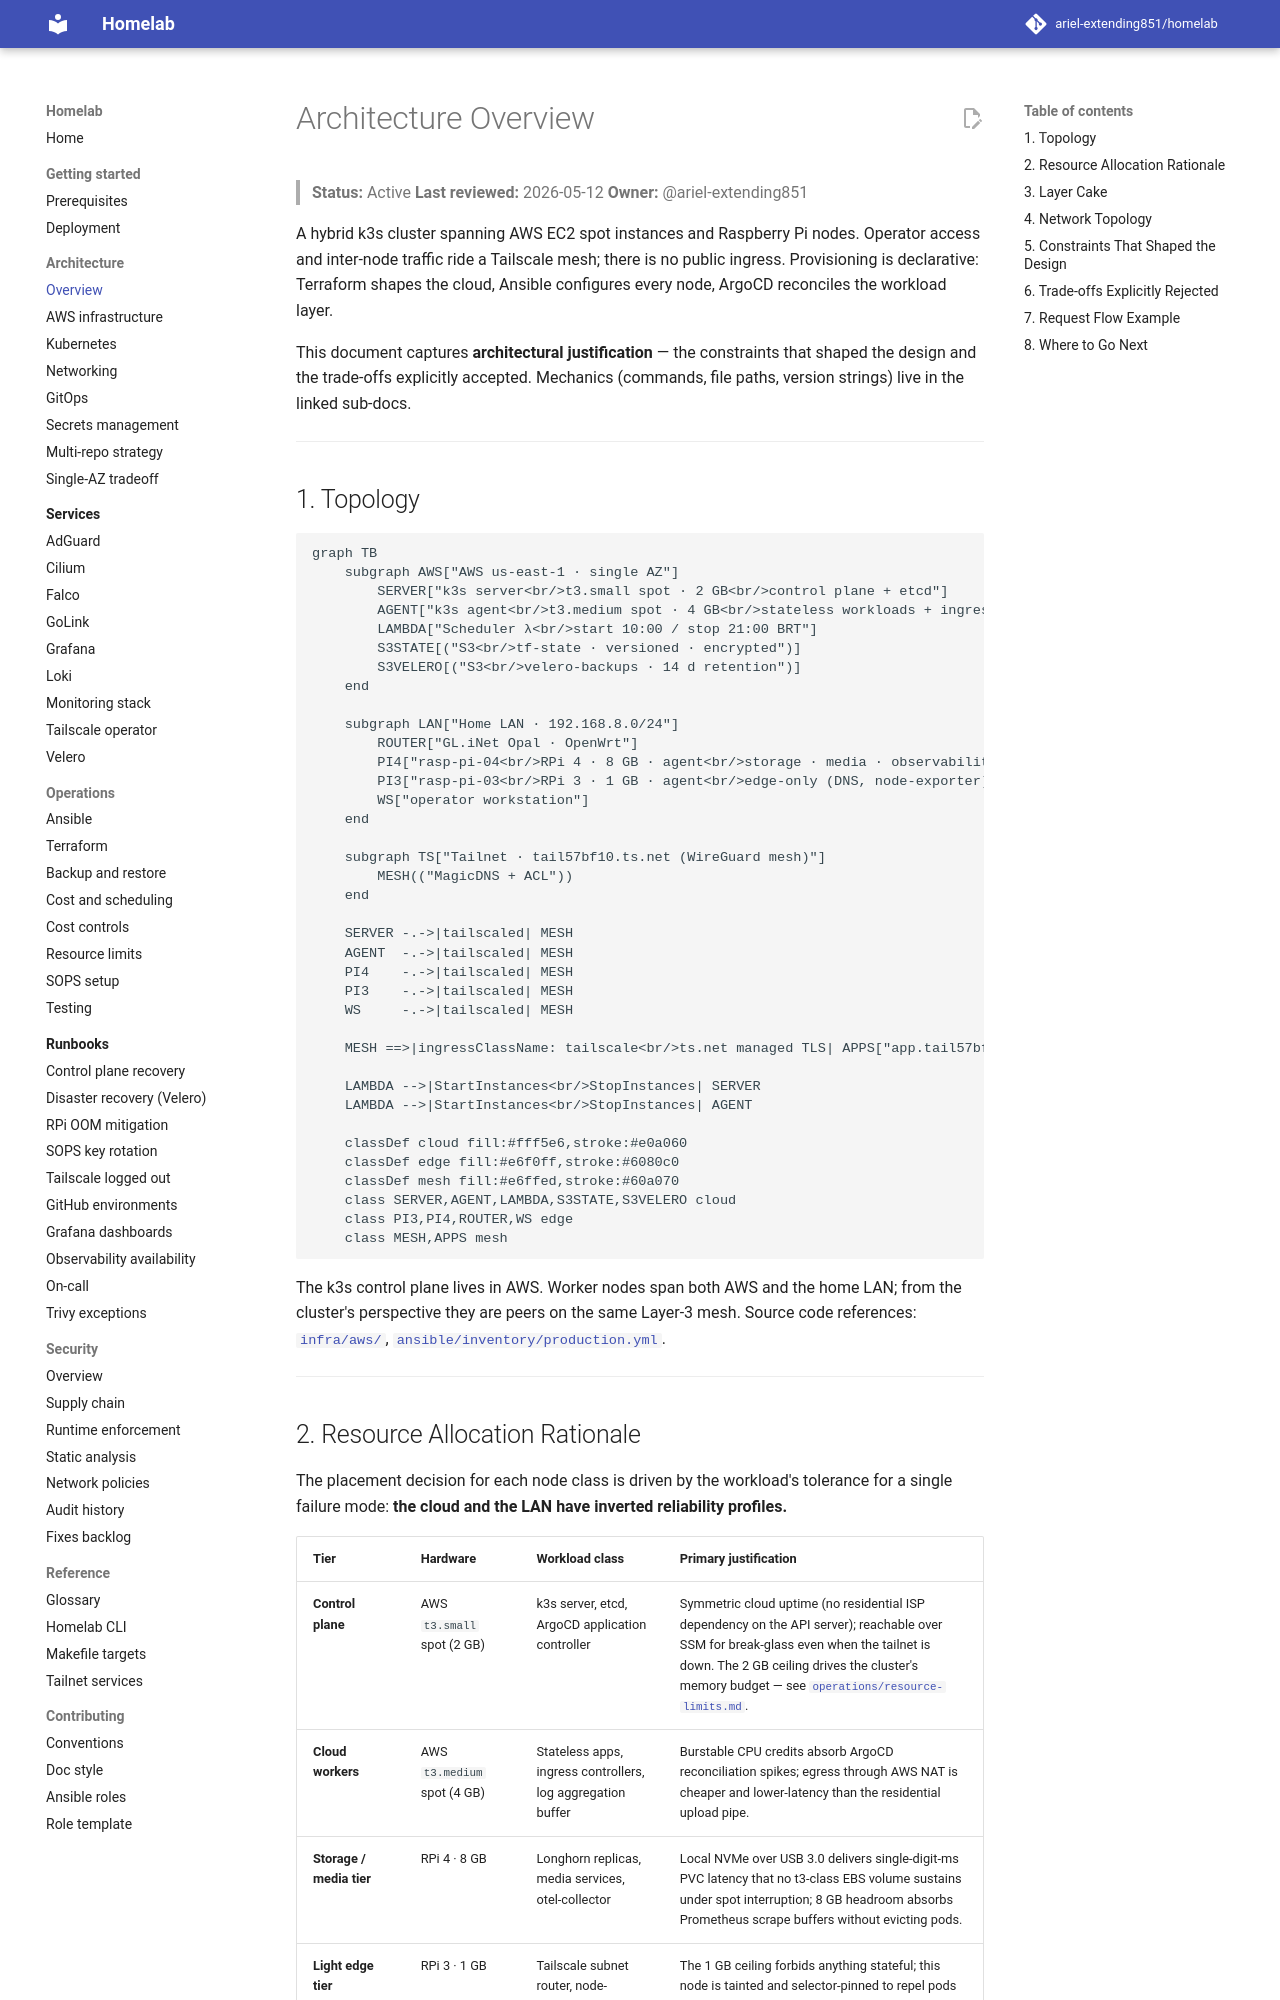

repository: ariel-extending851/homelab · page: architecture/overview/index.html · generator: mkdocs

# Architecture Overview

> **Status:** Active
> **Last reviewed:** 2026-05-12
> **Owner:** @ariel-extending851

A hybrid k3s cluster spanning AWS EC2 spot instances and Raspberry Pi nodes. Operator access and inter-node traffic ride a Tailscale mesh; there is no public ingress. Provisioning is declarative: Terraform shapes the cloud, Ansible configures every node, ArgoCD reconciles the workload layer.

This document captures **architectural justification** — the constraints that shaped the design and the trade-offs explicitly accepted. Mechanics (commands, file paths, version strings) live in the linked sub-docs.

---

## 1. Topology

```mermaid
graph TB
    subgraph AWS["AWS us-east-1 · single AZ"]
        SERVER["k3s server<br/>t3.small spot · 2 GB<br/>control plane + etcd"]
        AGENT["k3s agent<br/>t3.medium spot · 4 GB<br/>stateless workloads + ingress"]
        LAMBDA["Scheduler λ<br/>start 10:00 / stop 21:00 BRT"]
        S3STATE[("S3<br/>tf-state · versioned · encrypted")]
        S3VELERO[("S3<br/>velero-backups · 14 d retention")]
    end

    subgraph LAN["Home LAN · 192.168.8.0/24"]
        ROUTER["GL.iNet Opal · OpenWrt"]
        PI4["rasp-pi-04<br/>RPi 4 · 8 GB · agent<br/>storage · media · observability"]
        PI3["rasp-pi-03<br/>RPi 3 · 1 GB · agent<br/>edge-only (DNS, node-exporter)"]
        WS["operator workstation"]
    end

    subgraph TS["Tailnet · tail57bf10.ts.net (WireGuard mesh)"]
        MESH(("MagicDNS + ACL"))
    end

    SERVER -.->|tailscaled| MESH
    AGENT  -.->|tailscaled| MESH
    PI4    -.->|tailscaled| MESH
    PI3    -.->|tailscaled| MESH
    WS     -.->|tailscaled| MESH

    MESH ==>|ingressClassName: tailscale<br/>ts.net managed TLS| APPS["app.tail57bf10.ts.net"]

    LAMBDA -->|StartInstances<br/>StopInstances| SERVER
    LAMBDA -->|StartInstances<br/>StopInstances| AGENT

    classDef cloud fill:#fff5e6,stroke:#e0a060
    classDef edge fill:#e6f0ff,stroke:#6080c0
    classDef mesh fill:#e6ffed,stroke:#60a070
    class SERVER,AGENT,LAMBDA,S3STATE,S3VELERO cloud
    class PI3,PI4,ROUTER,WS edge
    class MESH,APPS mesh
```

The k3s control plane lives in AWS. Worker nodes span both AWS and the home LAN; from the cluster's perspective they are peers on the same Layer-3 mesh. Source code references: [`infra/aws/`](../../infra/aws/), [`ansible/inventory/production.yml`](../../ansible/inventory/production.yml).

---
